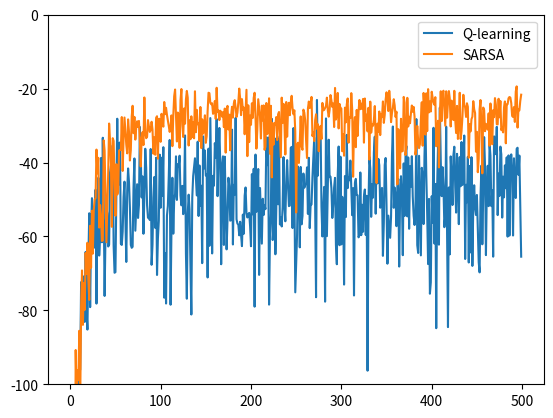

This chart was generated by the following Python code:

import numpy as np
import matplotlib.pyplot as plt
from tqdm import tqdm


action_left = 0
action_right = 1
action_up = 2
action_down = 3

actions_set = [action_left, action_right, action_up, action_down]
actions_rep = ['left', 'right', 'up', 'down']
actions_set_len = len(actions_set)


gamma = 1
epsilon = 0.1
alpha = 0.5

length = 12
width = 4

cliff_state_sets = [(_, 0) for _ in range(1, 11)]
init_state = (0, 0)
terminate_state = (11, 0)


def cliff_step(current_state: tuple, action: int) -> tuple:
    """
    print(f'(0,0) -> left  -> {cliff_step((0, 0), 0)}')
    print(f'(0,0) -> right -> {cliff_step((0, 0), 1)}')
    print(f'(0,0) -> up -> {cliff_step((0, 0), 2)}')
    print(f'(0,0) -> down -> {cliff_step((0, 0), 3)}')
    """
    x, y = current_state
    if action == action_left:
        x = x - 1
    elif action == action_right:
        x = x + 1
    elif action == action_up:
        y = y + 1
    elif action == action_down:
        y = y - 1
    else:
        assert action in actions_set
    x = min(max(x, 0), length - 1)
    y = min(max(y, 0), width - 1)
    return x, y


def greedy_policy(current_state: tuple, eps: float):
    """
        if eps = 0, then the greedy policy is a deterministic policy
    """
    prob = [eps / actions_set_len] * actions_set_len
    arg_min_index = np.where(state_action_values[current_state] == max(
        state_action_values[current_state]))[0]
    prob[np.random.choice(arg_min_index)] = 1 - eps + eps / actions_set_len
    return prob


def episode_q_learning(update: bool, eps: float, verbose: bool):
    """
    :param update:
    :param eps:
    :param verbose:
    :return:
    """
    old_state = init_state
    total_rewards = 0

    while True:
        old_action = np.random.choice(actions_set,
                                      p=greedy_policy(old_state, eps))
        if verbose:
            print(f'{old_state} -> {old_action}')
        new_state = cliff_step(old_state, old_action)

        reward = -100 if new_state in cliff_state_sets else -1
        total_rewards += reward

        new_state = init_state if new_state in cliff_state_sets else new_state

        if update:
            state_action_values[old_state][old_action] += alpha * (
                reward + gamma * np.max(state_action_values[new_state]) - state_action_values[old_state][old_action]
            )

        if new_state == terminate_state:
            break

        old_state = new_state

    return total_rewards


def episode_sarsa(update: bool, eps: float, verbose: bool):

    old_state = init_state
    old_action = np.random.choice(actions_set,
                                  p=greedy_policy(old_state, eps))
    total_rewards = 0

    while True:
        if verbose:
            print(f'{old_state} -> {old_action}')

        new_state = cliff_step(old_state, old_action)

        reward = -100 if new_state in cliff_state_sets else -1
        total_rewards += reward

        new_state = init_state if new_state in cliff_state_sets else new_state
        new_action = np.random.choice(actions_set, p=greedy_policy(new_state, eps))

        if update:
            state_action_values[old_state][old_action] += alpha * (
                reward + gamma * state_action_values[new_state][new_action] -
                state_action_values[old_state][old_action]
            )

        if new_state == terminate_state:
            break

        old_state = new_state
        old_action = new_action

    return total_rewards


################################################################################
# Q-learning
n_episodes = 500
n_avg = 40
rewards_q_learning = np.zeros([n_avg, n_episodes])

for i in tqdm(range(n_avg)):
    state_action_values = np.zeros([length, width, len(actions_set)])
    for j in range(n_episodes):
        rewards_q_learning[i, j] = episode_q_learning(update=True, eps=epsilon, verbose=False)

episode_q_learning(update=False, eps=0, verbose=True)

################################################################################
# SARSA
n_episodes = 500
n_avg = 40
rewards_sarsa = np.zeros([n_avg, n_episodes])

for i in tqdm(range(n_avg)):
    state_action_values = np.zeros([length, width, len(actions_set)])
    for j in range(n_episodes):
        rewards_sarsa[i, j] = episode_sarsa(update=True, eps=epsilon, verbose=False)

episode_sarsa(update=False, eps=0, verbose=True)

################################################################################
plt.plot(rewards_q_learning.mean(axis=0), label='Q-learning')
plt.plot(rewards_sarsa.mean(axis=0), label='SARSA')
plt.ylim(-100, 0)
plt.legend()
plt.show()
